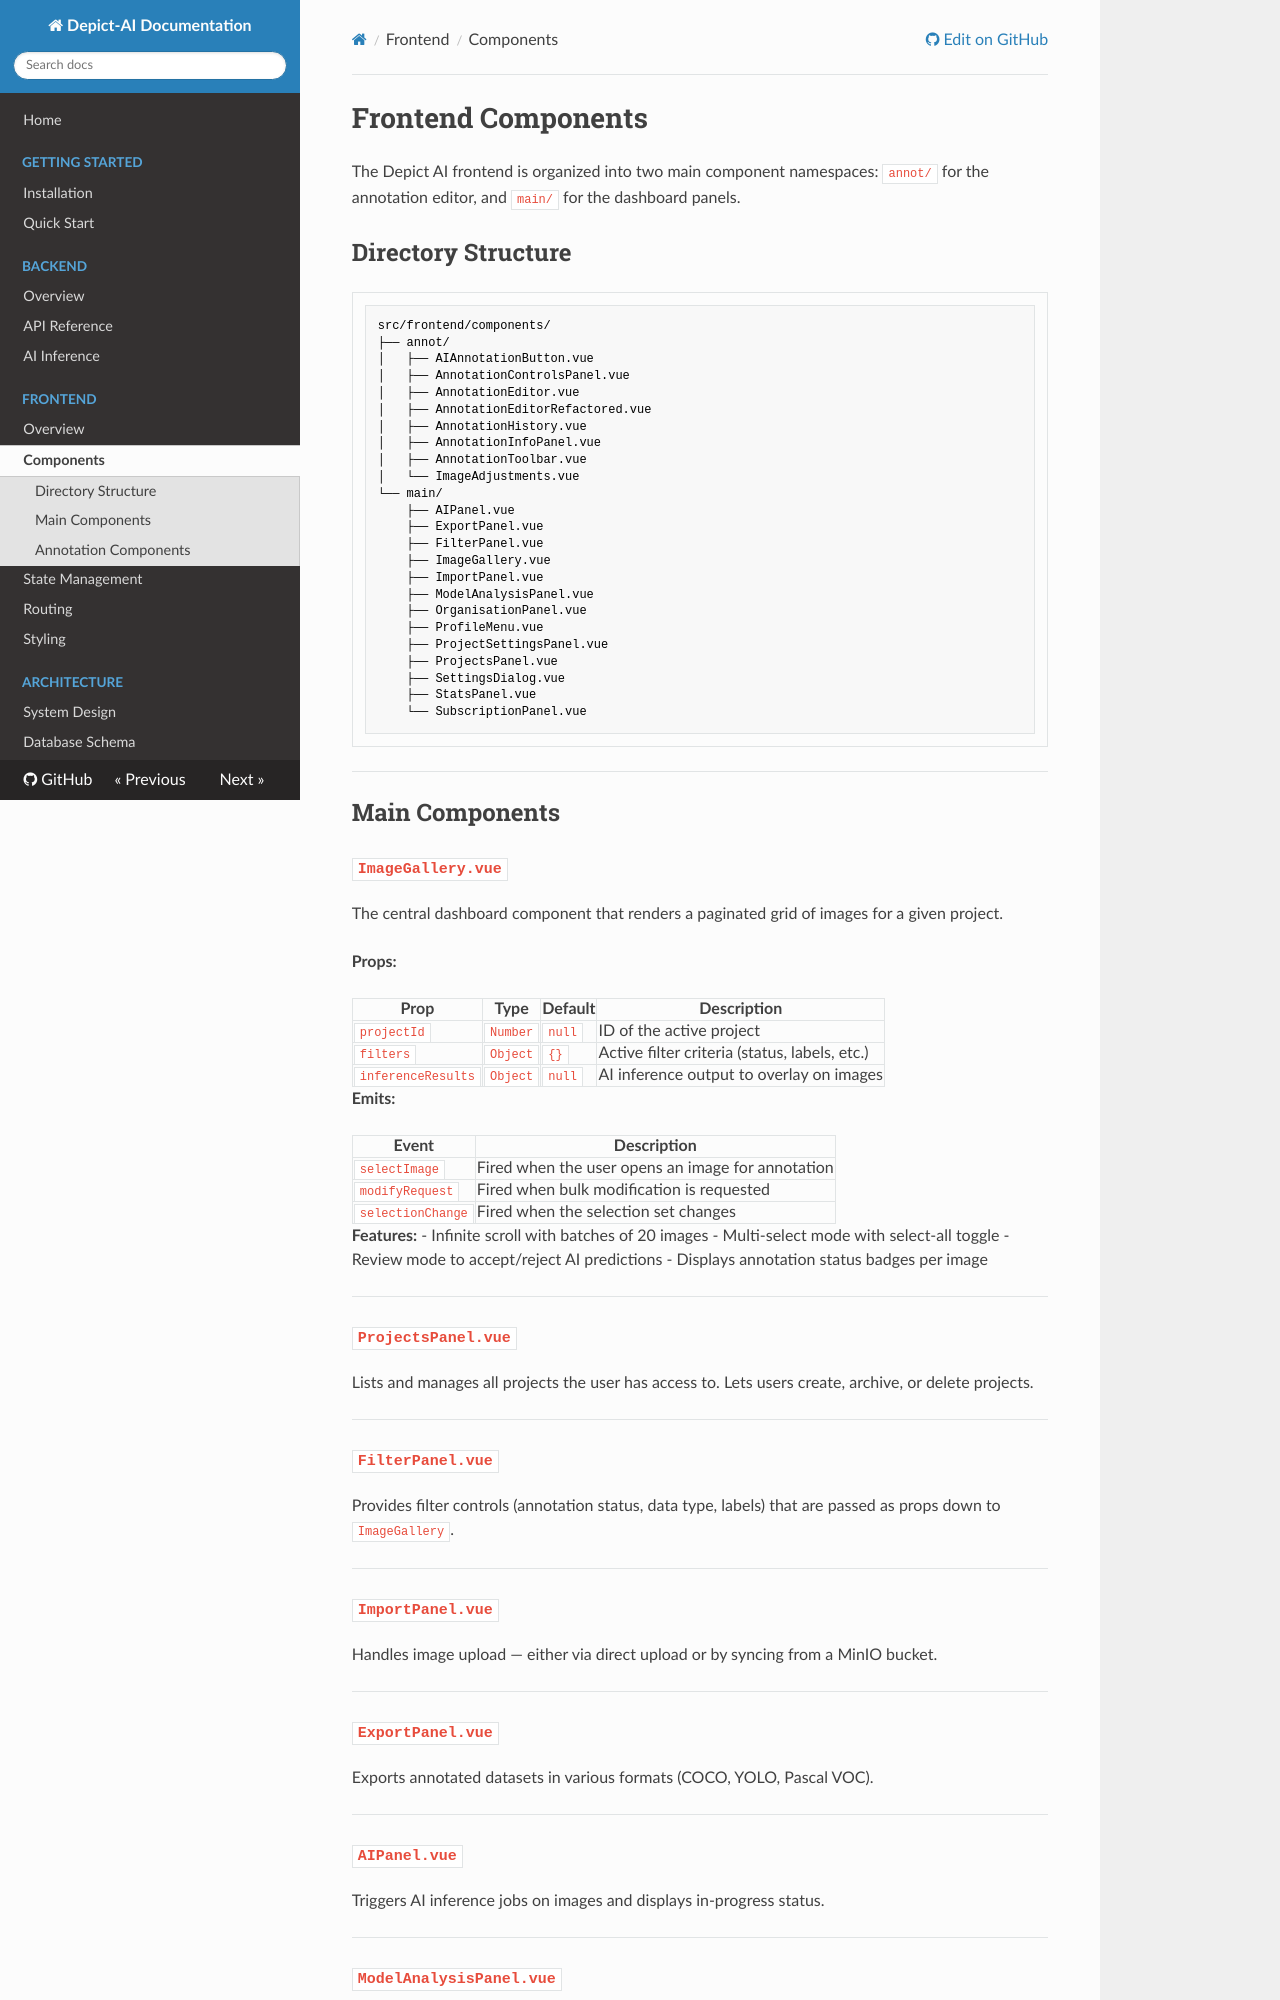

repository: Depict-CV/Depict-AI · page: frontend/components/index.html · generator: mkdocs

# Frontend Components

The Depict AI frontend is organized into two main component namespaces: `annot/` for the annotation editor, and `main/` for the dashboard panels.

## Directory Structure

```
src/frontend/components/
├── annot/
│   ├── AIAnnotationButton.vue
│   ├── AnnotationControlsPanel.vue
│   ├── AnnotationEditor.vue
│   ├── AnnotationEditorRefactored.vue
│   ├── AnnotationHistory.vue
│   ├── AnnotationInfoPanel.vue
│   ├── AnnotationToolbar.vue
│   └── ImageAdjustments.vue
└── main/
    ├── AIPanel.vue
    ├── ExportPanel.vue
    ├── FilterPanel.vue
    ├── ImageGallery.vue
    ├── ImportPanel.vue
    ├── ModelAnalysisPanel.vue
    ├── OrganisationPanel.vue
    ├── ProfileMenu.vue
    ├── ProjectSettingsPanel.vue
    ├── ProjectsPanel.vue
    ├── SettingsDialog.vue
    ├── StatsPanel.vue
    └── SubscriptionPanel.vue
```

---

## Main Components

### `ImageGallery.vue`

The central dashboard component that renders a paginated grid of images for a given project.

**Props:**

| Prop | Type | Default | Description |
|------|------|---------|-------------|
| `projectId` | `Number` | `null` | ID of the active project |
| `filters` | `Object` | `{}` | Active filter criteria (status, labels, etc.) |
| `inferenceResults` | `Object` | `null` | AI inference output to overlay on images |

**Emits:**

| Event | Description |
|-------|-------------|
| `selectImage` | Fired when the user opens an image for annotation |
| `modifyRequest` | Fired when bulk modification is requested |
| `selectionChange` | Fired when the selection set changes |

**Features:**
- Infinite scroll with batches of 20 images
- Multi-select mode with select-all toggle
- Review mode to accept/reject AI predictions
- Displays annotation status badges per image

---

### `ProjectsPanel.vue`

Lists and manages all projects the user has access to. Lets users create, archive, or delete projects.

---

### `FilterPanel.vue`

Provides filter controls (annotation status, data type, labels) that are passed as props down to `ImageGallery`.

---
